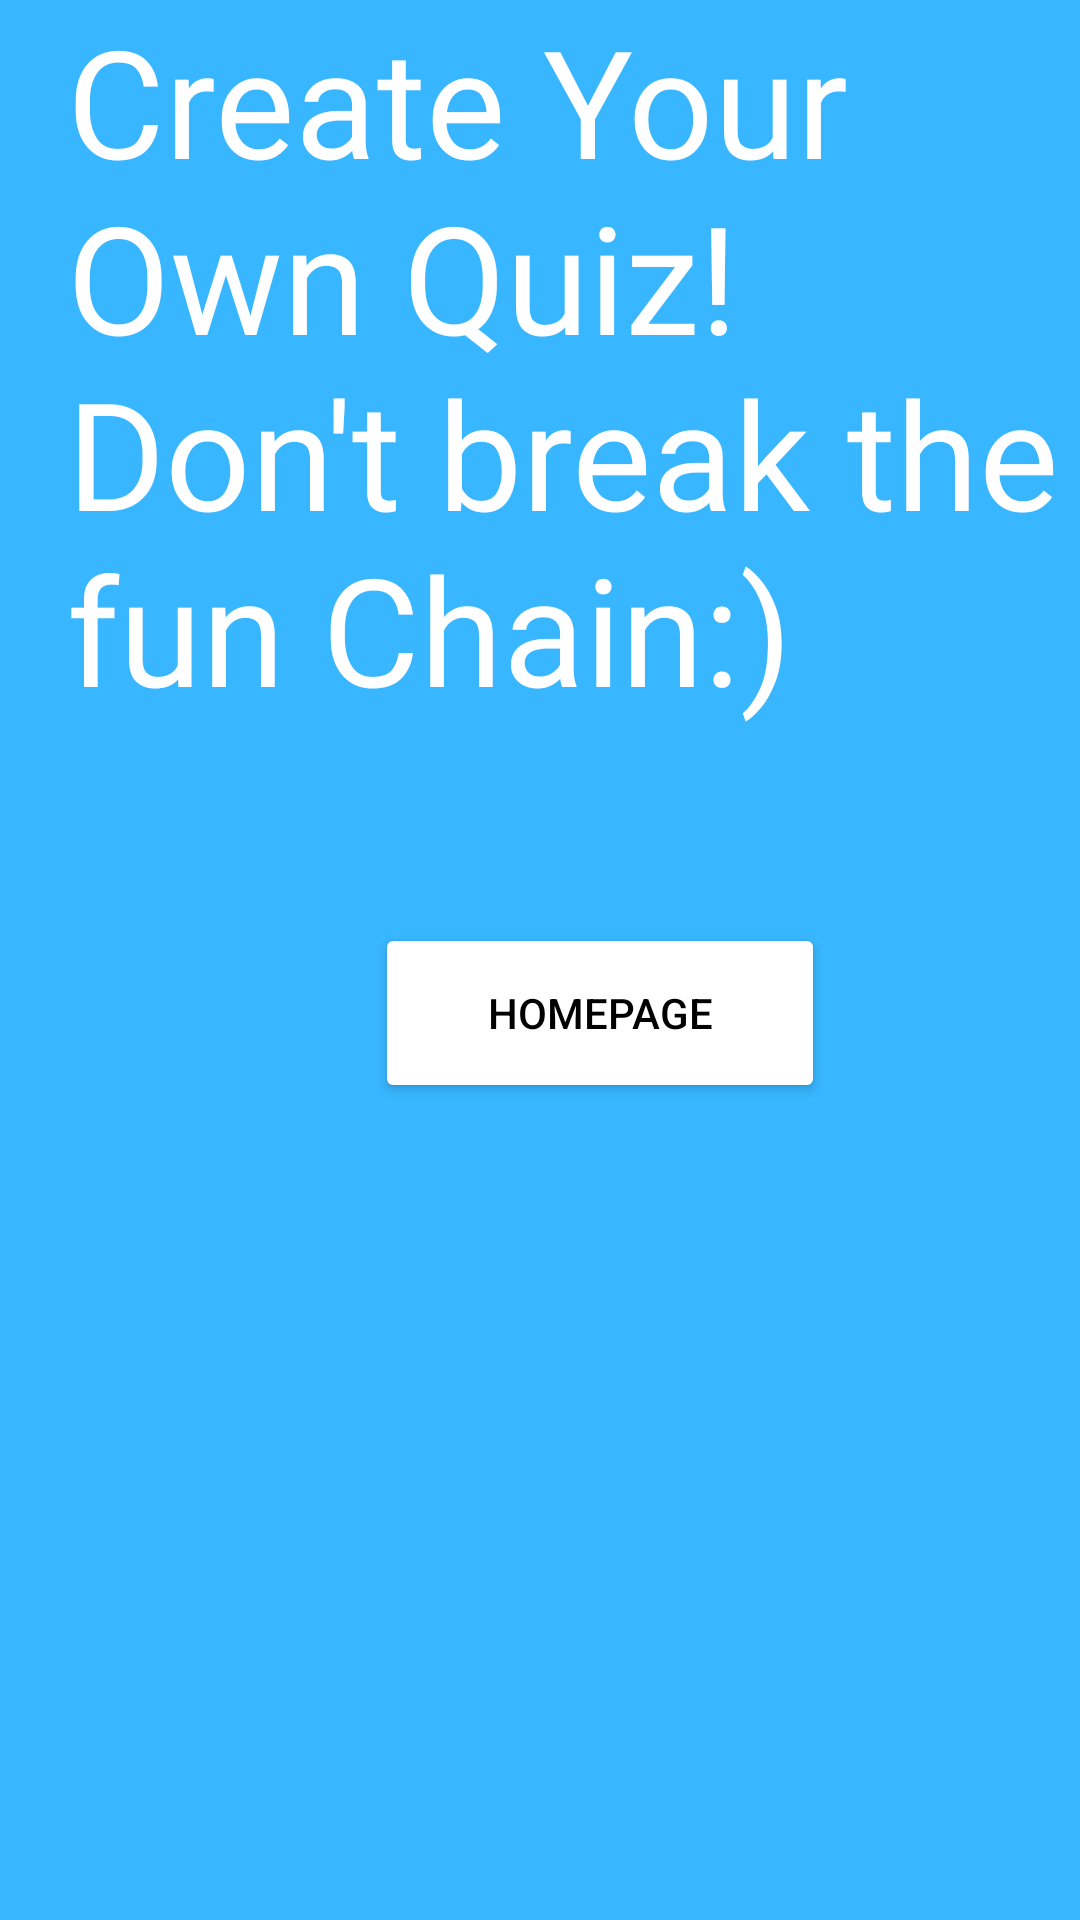

Reconstruct the res/layout file that produces this screen, plus the resources it refers to.
<!-- AndroidManifest.xml: application theme Theme.AppCompat.NoActionBar -->
<!-- res/layout/activity_main23.xml -->
<?xml version="1.0" encoding="utf-8"?>
<LinearLayout xmlns:android="http://schemas.android.com/apk/res/android"
    xmlns:app="http://schemas.android.com/apk/res-auto"
    xmlns:tools="http://schemas.android.com/tools"
    android:orientation="vertical"
    android:layout_width="match_parent"
    android:layout_height="match_parent"
    android:background="#38b6ff"
    tools:context=".MainActivity23">

    <TextView
        android:id="@+id/textView2"
        android:layout_width="wrap_content"
        android:layout_height="wrap_content"
        android:layout_gravity="center"
        android:layout_marginLeft="15dp"
        android:fontFamily="@font/crafty_girls"
        android:text="Create Your Own Quiz! Don't break the fun Chain:)"
        android:textColor="@color/white"
        android:textSize="50dp" />

    <Button
        android:id="@+id/button"
        android:layout_width="150dp"
        android:layout_height="60dp"
        android:layout_marginLeft="125dp"
        android:layout_marginTop="65dp"
        android:backgroundTint="@color/white"
        android:text="HomePage"
        android:textColor="@color/black" />
</LinearLayout>
<!-- resources referenced by this layout -->
<resources>

  <!-- not gathered from this repository: default colours our renderer supplied (Android Studio template values) -->
  <color name="black">#FF000000</color>
  <color name="white">#FFFFFFFF</color>
</resources>
